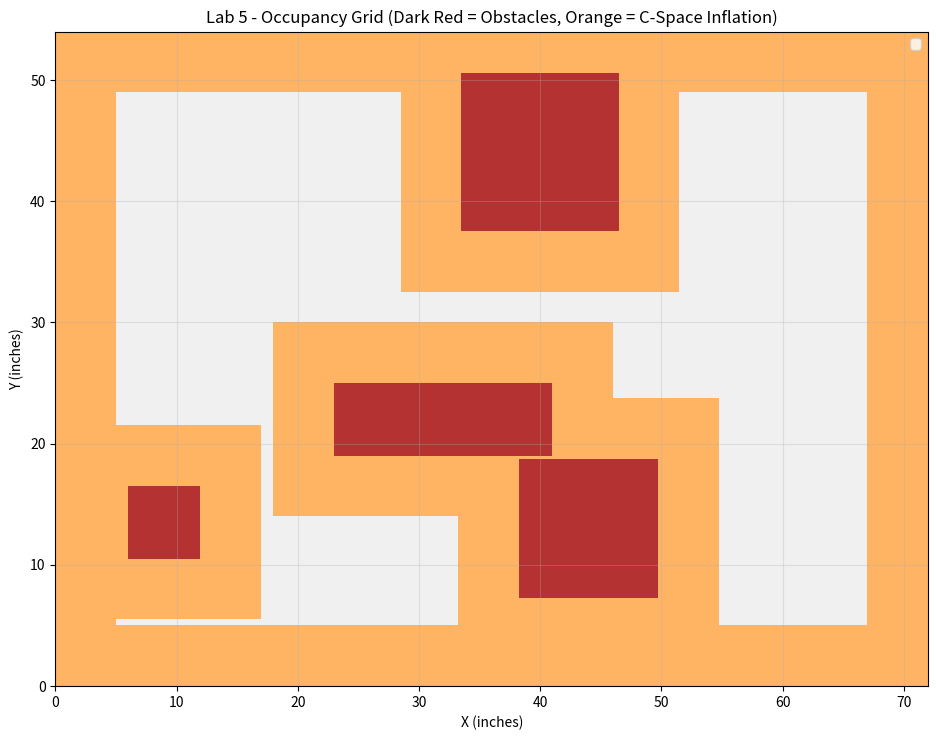

This figure's Python source:
# Map_grid is the first step in our pipeline. it converts the
# given obstacles into a grid representation, where each cell
# is marked as either free or occupied.

#on robot: python3 main.py
#on Laptop: python3 main.py --visualize --dry-run
import numpy as np

# Matplotlib only needed for visualization (laptop only, not robot)
try:
    import matplotlib.pyplot as plt
    HAS_MATPLOTLIB = True
except ImportError:
    HAS_MATPLOTLIB = False

# Map dimensions (Inches))
Map_Width = 72
Map_Height = 54

#robot 
Robot_Radius = 5
Resolution = 4  # per inch

# Easy course obstacles as (x_min, y_min, x_max, y_max)
Easy_Obstacles = [
    (8, 12, 14, 18),     # 6x6
    (18, 12, 24, 30),    # 6x18
    (16, 44, 22, 50),    # 6x6
    (38, 36, 56, 42),    # 18x6
]

# Hard course obstacles as (x_min, y_min, x_max, y_max)
Hard_Obstacles = [
    (6, 10.5, 12, 16.5),         # 6x6
    (23, 19, 41, 25),            # 18x6
    (33.5, 37.5, 46.5, 50.5),    # 14.33x4 @ 45°
    (38.25, 7.25, 49.75, 18.75), # 12.21x4 @ 45°
]

# Builds occupancy grid w/ C-space inflation
# Returns: (inflated_grid, original_grid) - both are True/False grids
def build_occupancy_grid(obstacles, resolution, robot_radius):

    cols = int(Map_Width * resolution)
    rows = int(Map_Height * resolution)

    # original obstacles grid (no inflation)
    original_grid = np.zeros((rows, cols), dtype=bool)
    for x_min, y_min, x_max, y_max in obstacles:
        col_start = max(0, int(x_min * resolution))
        col_end = min(cols, int(x_max * resolution))
        row_start = max(0, int(y_min * resolution))
        row_end = min(rows, int(y_max * resolution))
        original_grid[row_start:row_end, col_start:col_end] = True

    # c-space inflated grid
    inflated_grid = np.zeros((rows, cols), dtype=bool)
    for x_min, y_min, x_max, y_max in obstacles:
        cx_min = x_min - robot_radius
        cy_min = y_min - robot_radius
        cx_max = x_max + robot_radius
        cy_max = y_max + robot_radius

        # Convert to grid indices (clamp to map bounds)
        col_start = max(0, int(cx_min * resolution))
        col_end = min(cols, int(cx_max * resolution))
        row_start = max(0, int(cy_min * resolution))
        row_end = min(rows, int(cy_max * resolution))

        inflated_grid[row_start:row_end, col_start:col_end] = True

    # Wall boundaries - inflate for c-space
    wall_cells = max(1, int(robot_radius * resolution))
    inflated_grid[:wall_cells, :] = True          # bottom wall
    inflated_grid[-wall_cells:, :] = True         # top wall
    inflated_grid[:, :wall_cells] = True          # left wall
    inflated_grid[:, -wall_cells:] = True         # right wall

    return inflated_grid, original_grid


def grid_to_world(col, row, resolution):
    return col / resolution, row / resolution

def world_to_grid(x, y, resolution):
    return int(x * resolution), int(y * resolution)

def visualize_grid(inflated_grid, original_grid, path=None, start=None, goal=None):
    """
[redacted]
    Robot loads pre-computed waypoints instead of running this.
    """
    if not HAS_MATPLOTLIB:
        print("ERROR: Matplotlib not installed. Cannot visualize grid.")
        return

    fig, ax = plt.subplots(1, 1, figsize=(10, 7.5))

    display = np.zeros((*inflated_grid.shape, 3), dtype=np.uint8)
    display[~inflated_grid] = [240, 240, 240]    # free space in light gray
    display[inflated_grid] = [255, 180, 100]     # c-space inflated areas in orange
    display[original_grid] = [180, 50, 50]       # original obstacles in dark red

    ax.imshow(display, origin='lower', extent=[0, Map_Width, 0, Map_Height])

    if path:
        xs = [p[0] for p in path]
        ys = [p[1] for p in path]
        ax.plot(xs, ys, 'b-', linewidth=2, label='Path')

    if start:
        ax.plot(start[0], start[1], 'go', markersize=10, label='Start')
    if goal:
        ax.plot(goal[0], goal[1], 'rx', markersize=10, markeredgewidth=3, label='Goal')

    ax.set_xlabel('X (inches)')
    ax.set_ylabel('Y (inches)')
    ax.set_title('Lab 5 - Occupancy Grid (Dark Red = Obstacles, Orange = C-Space Inflation)')
    ax.legend()
    ax.set_xlim(0, Map_Width)
    ax.set_ylim(0, Map_Height)
    ax.set_aspect('equal')
    ax.grid(True, alpha=0.3)
    plt.tight_layout()
    plt.show()


if __name__ == '__main__':
    # They will be at least 5 inch from all obstacles
    # (including the walls). These coordinates will be with respect to a bottom-left origin.

    # Build grids: inflated (for path planning) and original (for visualization)
    inflated_grid, original_grid = build_occupancy_grid(Hard_Obstacles, Resolution, Robot_Radius)

    print(f"Grid shape: {inflated_grid.shape} (rows x cols)")
    print(f"Blocked cells: {inflated_grid.sum()} / {inflated_grid.size} ({100*inflated_grid.sum()/inflated_grid.size:.1f}%)")

    # Visualize (laptop only - for TA demo)
    visualize_grid(inflated_grid, original_grid)
